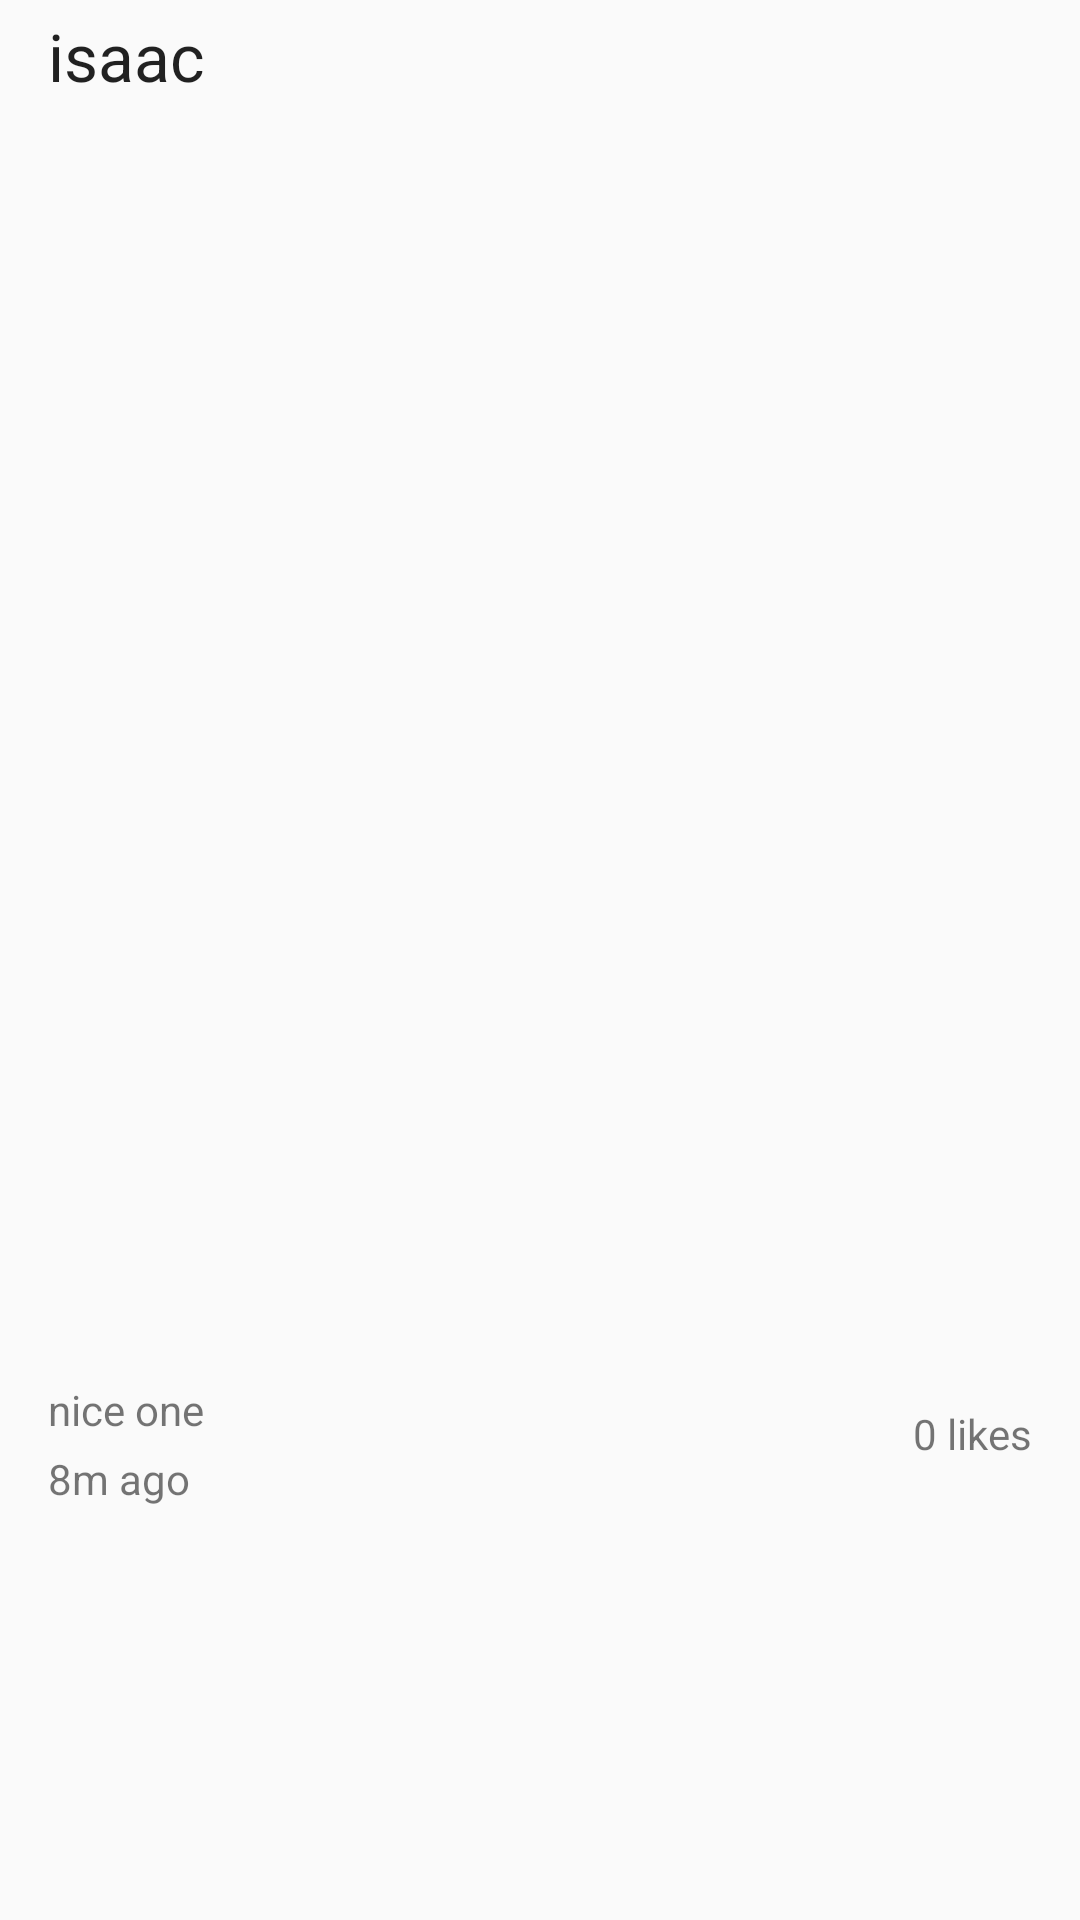

Layout XML and referenced resources for this Android screen:
<!-- AndroidManifest.xml: application theme AppTheme -->
<!-- res/layout/fragment_detail.xml -->
<?xml version="1.0" encoding="utf-8"?>
<FrameLayout xmlns:android="http://schemas.android.com/apk/res/android"
    xmlns:app="http://schemas.android.com/apk/res-auto"
    xmlns:tools="http://schemas.android.com/tools"
    android:layout_width="match_parent"
    android:layout_height="match_parent"
    tools:context=".fragments.DetailFragment">

    <androidx.constraintlayout.widget.ConstraintLayout
        android:layout_width="match_parent"
        android:layout_height="match_parent">

        <include
            android:id="@+id/post"
            layout="@layout/item_post"
            android:layout_width="fill_parent"
            android:layout_height="wrap_content"
            app:layout_constraintEnd_toEndOf="parent"
            app:layout_constraintStart_toStartOf="parent"
            app:layout_constraintTop_toTopOf="parent" />
    </androidx.constraintlayout.widget.ConstraintLayout>

</FrameLayout>
<!-- res/layout/item_post.xml (included above) -->
<?xml version="1.0" encoding="utf-8"?>
<androidx.constraintlayout.widget.ConstraintLayout xmlns:android="http://schemas.android.com/apk/res/android"
    xmlns:app="http://schemas.android.com/apk/res-auto"
    xmlns:tools="http://schemas.android.com/tools"
    android:layout_width="match_parent"
    android:layout_height="wrap_content">

    <TextView
        android:id="@+id/tvUsername"
        android:layout_width="wrap_content"
        android:layout_height="wrap_content"
        android:layout_marginStart="16dp"
        android:layout_marginTop="4dp"
        android:text="isaac"
        android:textAppearance="@style/TextAppearance.AppCompat.Large"
        app:layout_constraintStart_toStartOf="parent"
        app:layout_constraintTop_toTopOf="parent"
        android:transitionName="tvUsername"/>

    <ImageView
        android:id="@+id/ivPost"
        android:layout_width="match_parent"
        android:layout_height="411dp"
        android:layout_marginTop="8dp"
        android:scaleType="centerCrop"
        android:transitionName="ivPost"
        app:layout_constraintEnd_toEndOf="parent"
        app:layout_constraintStart_toStartOf="parent"
        app:layout_constraintTop_toBottomOf="@+id/tvUsername"
        tools:srcCompat="@tools:sample/avatars" />

    <TextView
        android:id="@+id/tvDescription"
        android:layout_width="wrap_content"
        android:layout_height="wrap_content"
        android:layout_marginStart="16dp"
        android:layout_marginTop="8dp"
        android:text="nice one"
        app:layout_constraintStart_toStartOf="parent"
        app:layout_constraintTop_toBottomOf="@+id/ivPost"
        android:transitionName="tvDescription"/>

    <TextView
        android:id="@+id/tvDate"
        android:layout_width="wrap_content"
        android:layout_height="wrap_content"
        android:layout_marginStart="16dp"
        android:layout_marginTop="4dp"
        android:layout_marginBottom="8dp"
        android:text="8m ago"
        app:layout_constraintStart_toStartOf="parent"
        app:layout_constraintTop_toBottomOf="@+id/tvDescription"
        android:transitionName="tvDate"/>

    <ImageView
        android:id="@+id/ivHeart"
        android:layout_width="wrap_content"
        android:layout_height="wrap_content"
        android:layout_marginTop="16dp"
        android:layout_marginEnd="8dp"
        android:tint="#F38B8B"
        app:layout_constraintEnd_toStartOf="@+id/tvLikes"
        app:layout_constraintTop_toBottomOf="@+id/ivPost"
        tools:srcCompat="@drawable/ufi_heart" />

    <TextView
        android:id="@+id/tvLikes"
        android:layout_width="wrap_content"
        android:layout_height="wrap_content"
        android:layout_marginEnd="16dp"
        android:text="0 likes"
        app:layout_constraintEnd_toEndOf="parent"
        app:layout_constraintTop_toTopOf="@+id/ivHeart" />
</androidx.constraintlayout.widget.ConstraintLayout>
<!-- resources referenced by this layout -->
<resources>
  <style name="AppTheme" parent="Theme.AppCompat.Light">
          
          <item name="colorPrimary">#F8F8F8</item>
          <item name="colorPrimaryDark">@color/colorPrimaryDark</item>
          <item name="colorAccent">@color/colorAccent</item>
          <item name="android:windowContentTransitions">true</item>
      </style>
  <!-- not gathered from this repository: default colours our renderer supplied (Android Studio template values) -->
  <color name="colorPrimaryDark">#FF3700B3</color>
  <color name="colorAccent">#FF03DAC5</color>
</resources>
